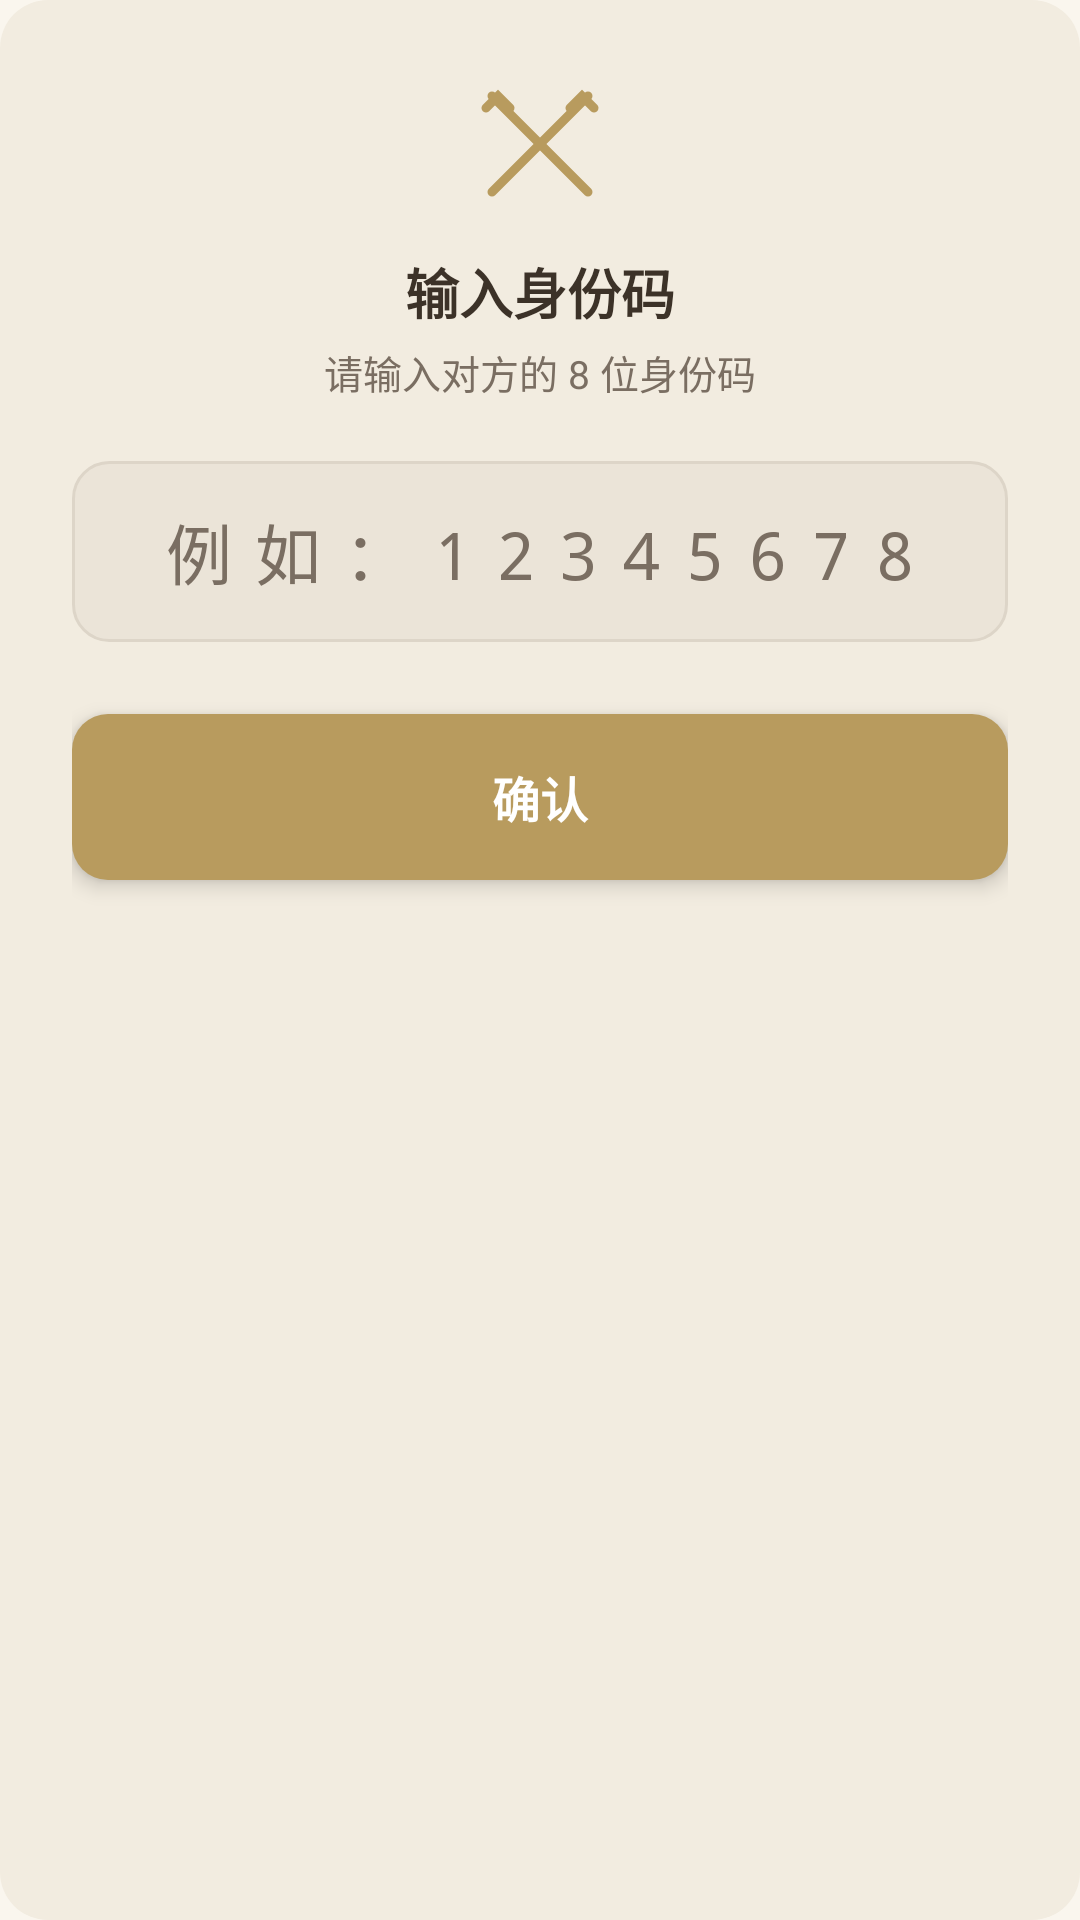

Write the Android layout XML for this screen, with the resource values it uses.
<!-- AndroidManifest.xml: application theme Theme.FeihuaLingGame -->
<!-- res/layout/dialog_invite_by_code.xml -->
<?xml version="1.0" encoding="utf-8"?>
<LinearLayout xmlns:android="http://schemas.android.com/apk/res/android"
    android:layout_width="match_parent"
    android:layout_height="wrap_content"
    android:orientation="vertical"
    android:padding="24dp"
    android:background="@drawable/bg_card_rounded">

    <ImageView
        android:layout_width="48dp"
        android:layout_height="48dp"
        android:src="@drawable/ic_battle_outline"
        android:tint="@color/gold"
        android:layout_gravity="center"
        android:layout_marginBottom="12dp" />

    <TextView
        android:layout_width="match_parent"
        android:layout_height="wrap_content"
        android:text="输入身份码"
        android:textSize="18sp"
        android:textStyle="bold"
        android:textColor="@color/poetry_text_primary"
        android:gravity="center"
        android:layout_marginBottom="4dp" />

    <TextView
        android:layout_width="match_parent"
        android:layout_height="wrap_content"
        android:text="请输入对方的 8 位身份码"
        android:textSize="13sp"
        android:textColor="@color/poetry_text_secondary"
        android:gravity="center"
        android:layout_marginBottom="20dp" />

    <EditText
        android:id="@+id/et_user_code"
        android:layout_width="match_parent"
        android:layout_height="wrap_content"
        android:hint="例如：12345678"
        android:inputType="number"
        android:maxLength="8"
        android:background="@drawable/edit_text_background_animated"
        android:textSize="22sp"
        android:textColor="@color/poetry_text_primary"
        android:textColorHint="@color/poetry_text_secondary"
        android:padding="14dp"
        android:gravity="center"
        android:letterSpacing="0.35"
        android:fontFamily="monospace"
        android:layout_marginBottom="24dp" />

    <Button
        android:id="@+id/btn_confirm_invite"
        android:layout_width="match_parent"
        android:layout_height="wrap_content"
        android:text="确认"
        android:textSize="16sp"
        android:textStyle="bold"
        android:textColor="@color/white"
        android:background="@drawable/btn_primary_bg"
        android:elevation="4dp"
        android:stateListAnimator="@null"
        android:padding="16dp" />

</LinearLayout>
<!-- resources referenced by this layout -->
<resources>
  <color name="gold">#B89B5E</color>
  <color name="poetry_text_primary">@color/text_primary</color>
  <color name="poetry_text_secondary">@color/text_secondary</color>
  <color name="white">#FFFFFF</color>
  <!-- drawable bg_card_rounded (drawable) -->
  <?xml version="1.0" encoding="utf-8"?>
  <shape xmlns:android="http://schemas.android.com/apk/res/android"
      android:shape="rectangle">
      <solid android:color="@color/poetry_card_background" />
      <corners android:radius="16dp" />
  </shape>
  <!-- drawable btn_primary_bg (drawable) -->
  <?xml version="1.0" encoding="utf-8"?>
  <ripple xmlns:android="http://schemas.android.com/apk/res/android"
      android:color="#30B89B5E">
      <item android:id="@android:id/mask">
          <shape android:shape="rectangle">
              <solid android:color="@android:color/white" />
              <corners android:radius="@dimen/radius_medium" />
          </shape>
      </item>
      <item>
          <selector>
              <item android:state_pressed="true">
                  <shape android:shape="rectangle">
                      <solid android:color="@color/gold_dark" />
                      <corners android:radius="@dimen/radius_medium" />
                  </shape>
              </item>
              <item android:state_enabled="false">
                  <shape android:shape="rectangle">
                      <solid android:color="@color/divider" />
                      <corners android:radius="@dimen/radius_medium" />
                  </shape>
              </item>
              <item>
                  <shape android:shape="rectangle">
                      <solid android:color="@color/gold" />
                      <corners android:radius="@dimen/radius_medium" />
                  </shape>
              </item>
          </selector>
      </item>
  </ripple>
  <!-- drawable edit_text_background_animated (drawable) -->
  <?xml version="1.0" encoding="utf-8"?>
  <selector xmlns:android="http://schemas.android.com/apk/res/android">
      
      <item android:state_focused="true">
          <shape android:shape="rectangle">
              <solid android:color="@color/poetry_card_background" />
              <corners android:radius="12dp" />
              <stroke
                  android:width="2dp"
                  android:color="@color/poetry_primary" />
              <padding
                  android:left="16dp"
                  android:top="12dp"
                  android:right="16dp"
                  android:bottom="12dp" />
          </shape>
      </item>
      
      
      <item>
          <shape android:shape="rectangle">
              <solid android:color="@color/poetry_card_alt" />
              <corners android:radius="12dp" />
              <stroke
                  android:width="1dp"
                  android:color="@color/poetry_border" />
              <padding
                  android:left="16dp"
                  android:top="12dp"
                  android:right="16dp"
                  android:bottom="12dp" />
          </shape>
      </item>
  </selector>
  <style name="Theme.FeihuaLingGame" parent="Base.Theme.FeihuaLingGame" />
  <color name="text_primary">#3C3228</color>
  <color name="text_secondary">#7A6E62</color>
  <color name="poetry_card_background">@color/paper_dark</color>
  <dimen name="radius_medium">12dp</dimen>
  <color name="gold_dark">#8B6D3A</color>
  <color name="divider">#EBE4D8</color>
  <color name="poetry_primary">@color/gold</color>
  <color name="poetry_card_alt">@color/divider</color>
  <color name="poetry_border">@color/border</color>
  <color name="paper_dark">#F2ECE0</color>
  <color name="border">#DDD5C8</color>
  <color name="text_on_primary">#FFFFFF</color>
  <color name="ink_medium">#5C5044</color>
  <color name="ink">#3C3228</color>
  <color name="paper">#FAF6EE</color>
  <color name="surface">#FFFFFF</color>
  <color name="gold_light">#D4C090</color>
</resources>
